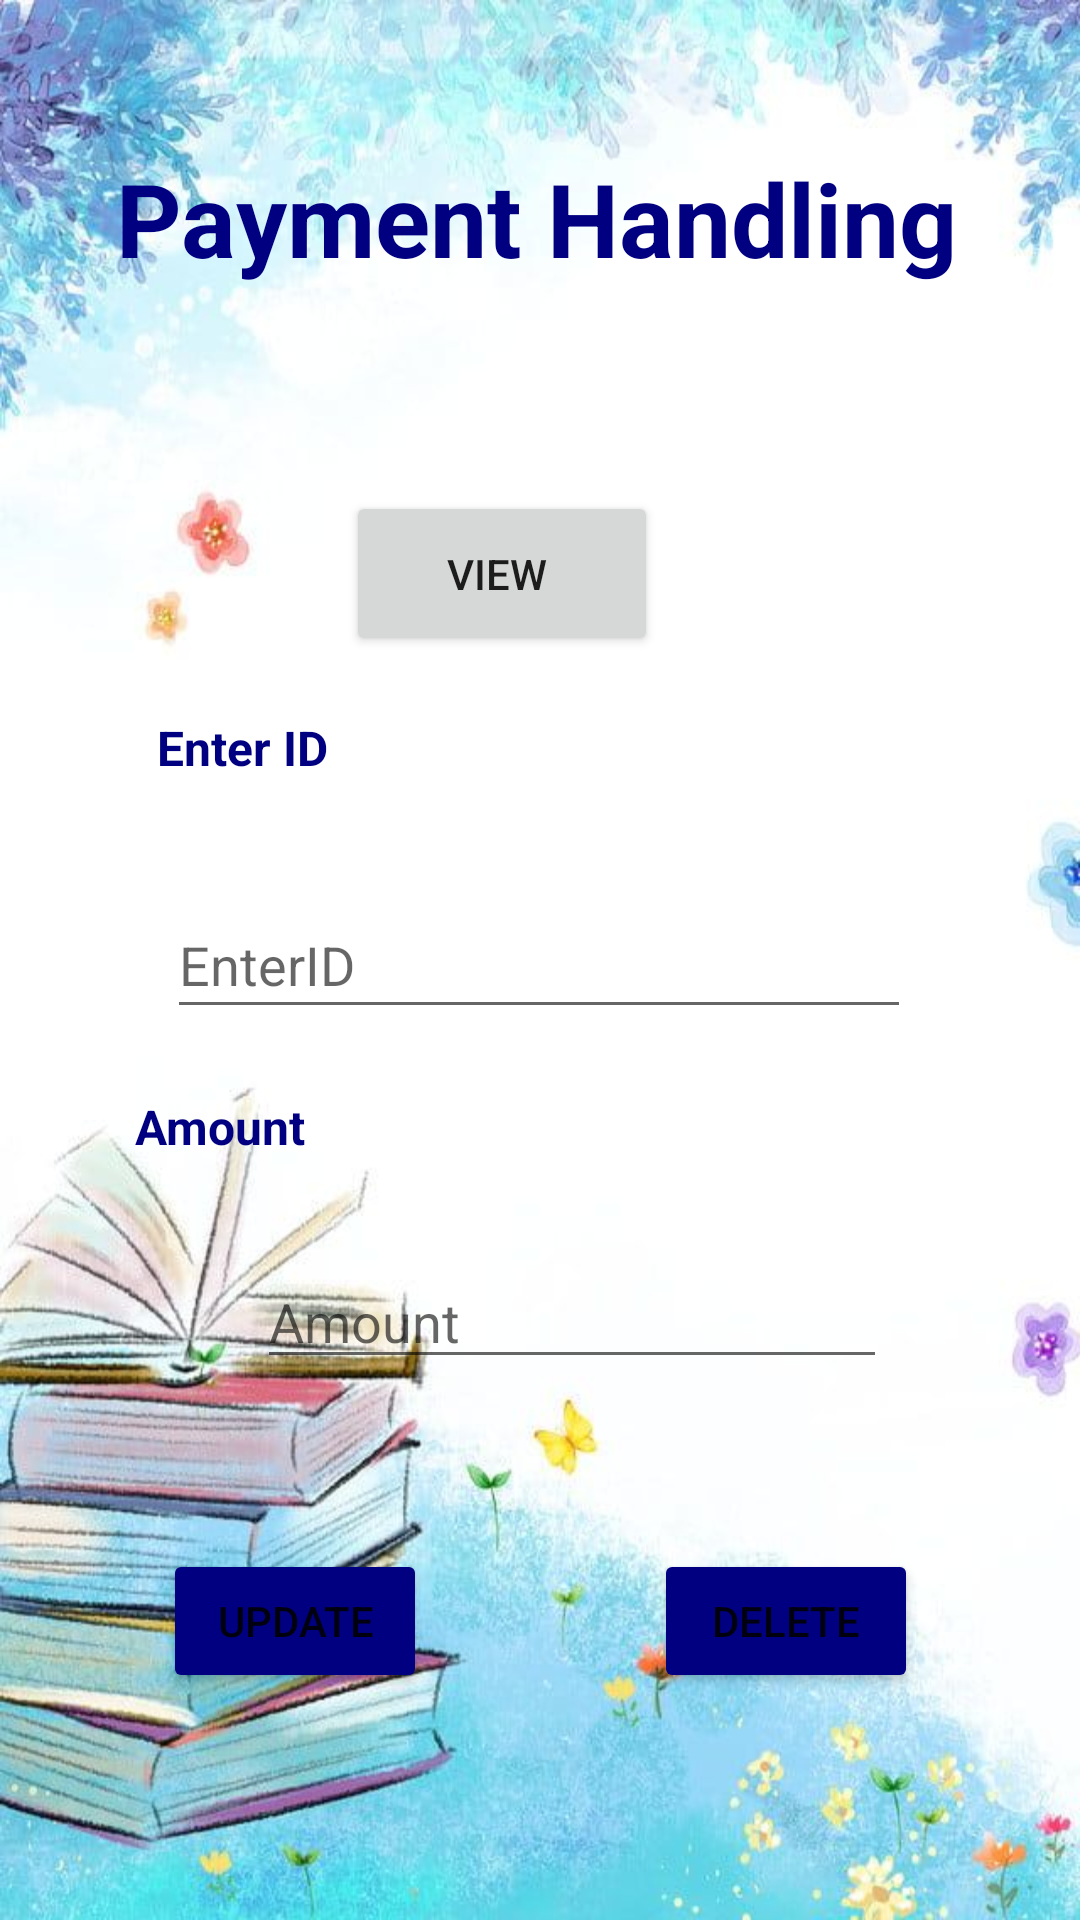

Android layout source for this screen:
<!-- AndroidManifest.xml: application theme Theme.TheBookBank -->
<!-- res/layout/activity_payment_handling.xml -->
<?xml version="1.0" encoding="utf-8"?>
<androidx.constraintlayout.widget.ConstraintLayout xmlns:android="http://schemas.android.com/apk/res/android"
    xmlns:app="http://schemas.android.com/apk/res-auto"
    xmlns:tools="http://schemas.android.com/tools"
    android:layout_width="match_parent"
    android:layout_height="match_parent"
    android:background="@drawable/background"
    tools:context=".PaymentHandling">

    <TextView
        android:id="@+id/PaymentHandling"
        android:layout_width="283dp"
        android:layout_height="129dp"
        android:hint="@string/PaymentHandling"
        android:text="Payment Handling"
        android:textColor="#000080"
        android:textSize="34sp"
        android:textStyle="normal|bold"
        app:layout_constraintBottom_toBottomOf="parent"
        app:layout_constraintEnd_toEndOf="parent"
        app:layout_constraintStart_toStartOf="parent"
        app:layout_constraintTop_toTopOf="parent"
        app:layout_constraintVertical_bias="0.098" />

    <TextView
        android:id="@+id/EnterID"
        android:layout_width="132dp"
        android:layout_height="41dp"
        android:hint="@string/EnterID"
        android:text="Enter ID"
        android:textColor="#000080"
        android:textSize="16sp"
        android:textStyle="normal|bold"
        app:layout_constraintBottom_toBottomOf="parent"
        app:layout_constraintEnd_toEndOf="parent"
        app:layout_constraintHorizontal_bias="0.229"
        app:layout_constraintStart_toStartOf="parent"
        app:layout_constraintTop_toTopOf="parent"
        app:layout_constraintVertical_bias="0.398" />

    <Button
        android:id="@+id/button5"
        android:layout_width="104dp"
        android:layout_height="55dp"
        android:hint="@string/button5"
        android:text="view "
        app:layout_constraintBottom_toBottomOf="parent"
        app:layout_constraintEnd_toEndOf="parent"
        app:layout_constraintHorizontal_bias="0.451"
        app:layout_constraintStart_toStartOf="parent"
        app:layout_constraintTop_toTopOf="parent"
        app:layout_constraintVertical_bias="0.28" />

    <Button
        android:id="@+id/button6"
        android:layout_width="wrap_content"
        android:layout_height="wrap_content"
        android:hint="@string/button6"
        android:text="Update"
        app:backgroundTint="#000080"
        app:layout_constraintBottom_toBottomOf="parent"
        app:layout_constraintEnd_toEndOf="parent"
        app:layout_constraintHorizontal_bias="0.2"
        app:layout_constraintStart_toStartOf="parent"
        app:layout_constraintTop_toTopOf="parent"
        app:layout_constraintVertical_bias="0.872" />

    <Button
        android:id="@+id/button7"
        android:layout_width="wrap_content"
        android:layout_height="wrap_content"
        android:hint="@string/button7"
        android:text="Delete"
        app:backgroundTint="#000080"
        app:layout_constraintBottom_toBottomOf="parent"
        app:layout_constraintEnd_toEndOf="parent"
        app:layout_constraintHorizontal_bias="0.801"
        app:layout_constraintStart_toStartOf="parent"
        app:layout_constraintTop_toTopOf="parent"
        app:layout_constraintVertical_bias="0.872" />

    <EditText
        android:id="@+id/ID"
        android:layout_width="248dp"
        android:layout_height="46dp"
        android:ems="10"
        android:hint="@string/IDID"
        android:inputType="textPersonName"
        app:layout_constraintBottom_toBottomOf="parent"
        app:layout_constraintEnd_toEndOf="parent"
        app:layout_constraintHorizontal_bias="0.497"
        app:layout_constraintStart_toStartOf="parent"
        app:layout_constraintTop_toTopOf="parent" />

    <TextView
        android:id="@+id/textView2"
        android:layout_width="125dp"
        android:layout_height="46dp"
        android:hint="@string/textView2"
        android:text="Amount"
        android:textColor="#000080"
        android:textSize="16sp"
        android:textStyle="normal|bold"
        app:layout_constraintBottom_toBottomOf="parent"
        app:layout_constraintEnd_toEndOf="parent"
        app:layout_constraintHorizontal_bias="0.192"
        app:layout_constraintStart_toStartOf="parent"
        app:layout_constraintTop_toTopOf="parent"
        app:layout_constraintVertical_bias="0.614" />

    <EditText
        android:id="@+id/am"
        android:layout_width="wrap_content"
        android:layout_height="wrap_content"
        android:ems="10"
        android:hint="@string/am"
        android:inputType="textPersonName"
        app:layout_constraintBottom_toBottomOf="parent"
        app:layout_constraintEnd_toEndOf="parent"
        app:layout_constraintHorizontal_bias="0.572"
        app:layout_constraintStart_toStartOf="parent"
        app:layout_constraintTop_toTopOf="parent"
        app:layout_constraintVertical_bias="0.699" />

</androidx.constraintlayout.widget.ConstraintLayout>
<!-- resources referenced by this layout -->
<resources>
  <!-- drawable background: jpeg bitmap (drawable, 61161 bytes) -->
  <string name="EnterID">Enter ID</string>
  <string name="IDID">EnterID</string>
  <string name="PaymentHandling">Payment Handling</string>
  <string name="am">Amount</string>
  <string name="button5">OK</string>
  <string name="button6">Update</string>
  <string name="button7">Delete</string>
  <string name="textView2">Amount</string>
  <style name="Theme.TheBookBank" parent="Theme.MaterialComponents.DayNight.DarkActionBar">
          
          <item name="colorPrimary">@color/purple_500</item>
          <item name="colorPrimaryVariant">@color/purple_700</item>
          <item name="colorOnPrimary">@color/white</item>
          
          <item name="colorSecondary">@color/teal_200</item>
          <item name="colorSecondaryVariant">@color/teal_700</item>
          <item name="colorOnSecondary">@color/black</item>
          
          <item name="android:statusBarColor" tools:targetApi="l">?attr/colorPrimaryVariant</item>
          
      </style>
  <color name="purple_500">#000080</color>
  <color name="purple_700">#FF3700B3</color>
  <color name="white">#FFFFFFFF</color>
  <color name="teal_200">#FF03DAC5</color>
  <color name="teal_700">#FF018786</color>
  <color name="black">#FF000000</color>
</resources>
